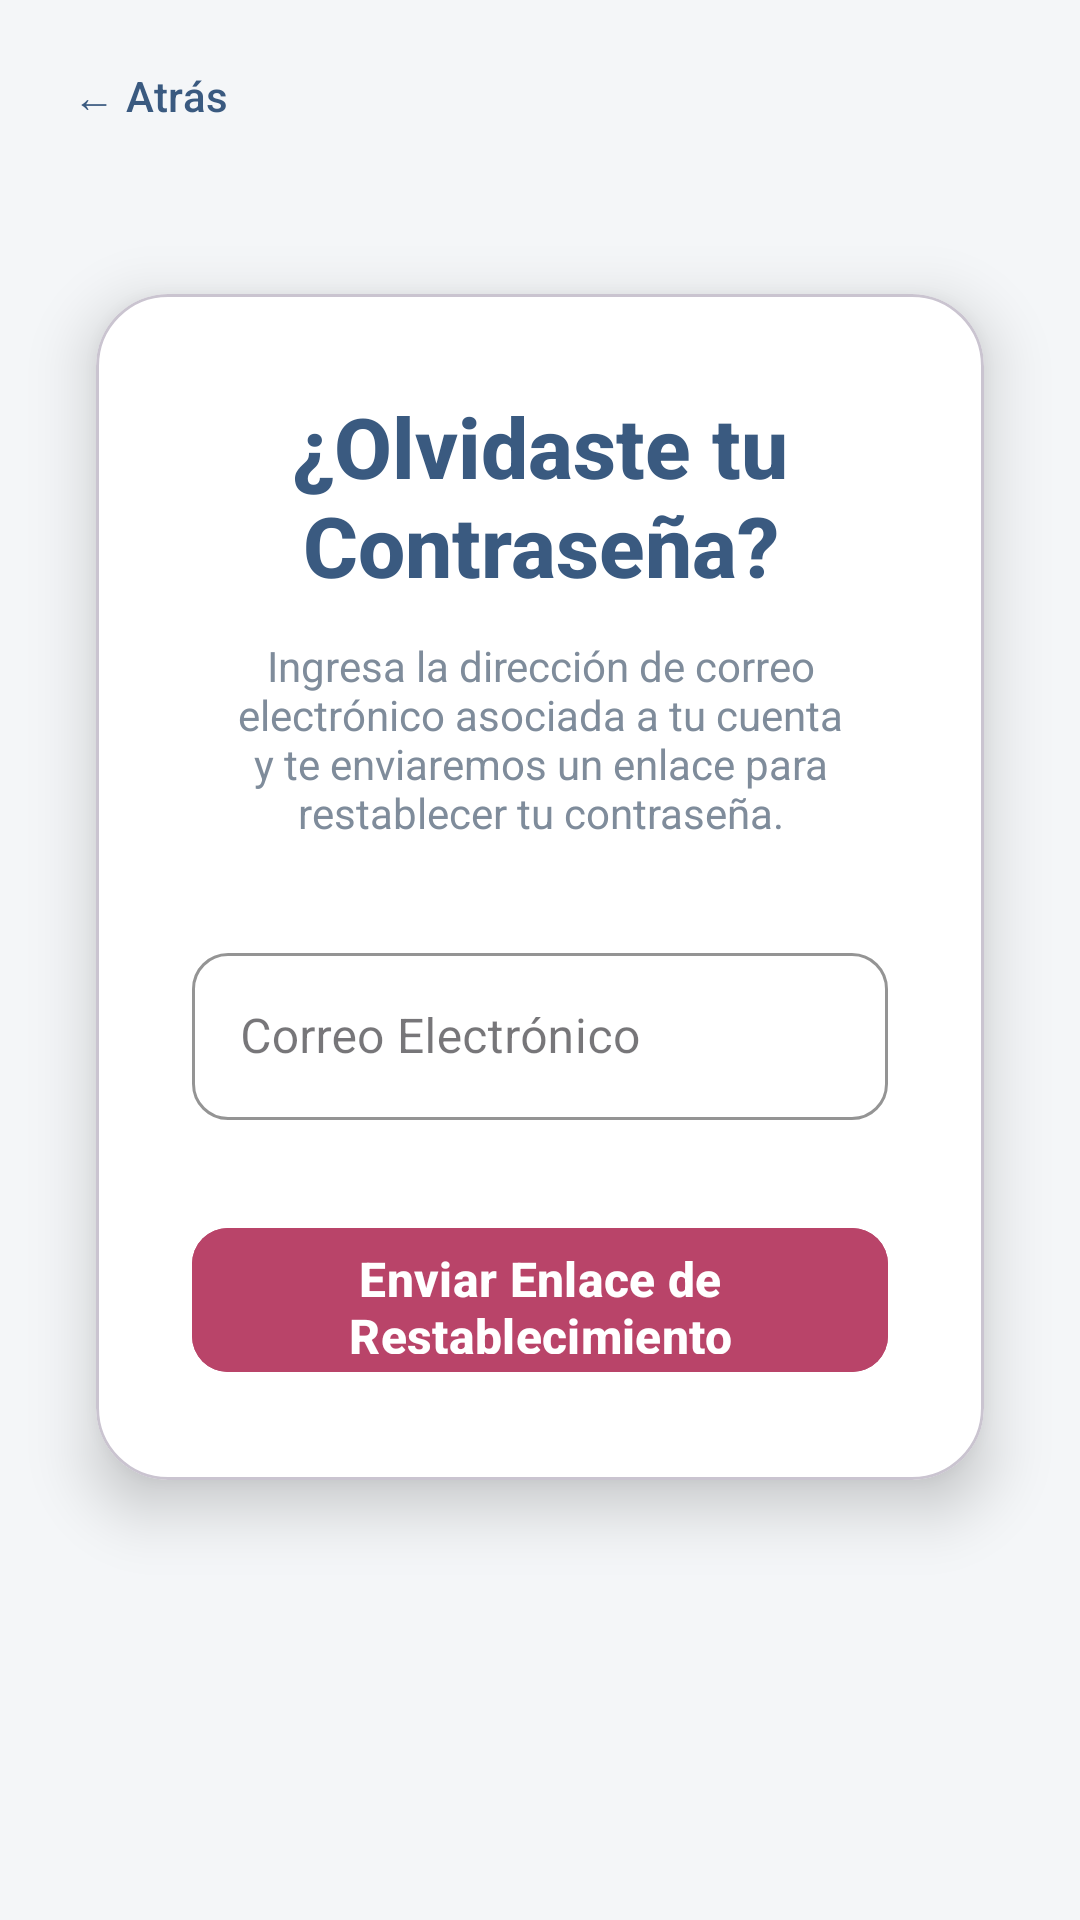

Here is an Android app screen rendered from its layout file. Give the layout XML and the strings, colors and styles it references.
<!-- AndroidManifest.xml: activity theme Theme.Diabetes_App -->
<!-- res/layout/activity_forgot_password.xml -->
<?xml version="1.0" encoding="utf-8"?>
<androidx.constraintlayout.widget.ConstraintLayout xmlns:android="http://schemas.android.com/apk/res/android"
    xmlns:app="http://schemas.android.com/apk/res-auto"
    xmlns:tools="http://schemas.android.com/tools"
    android:layout_width="match_parent"
    android:layout_height="match_parent"
    android:background="@color/appBackground"
    tools:context=".ForgotPasswordActivity">

    
    <com.google.android.material.button.MaterialButton
        android:id="@+id/buttonBack"
        android:layout_width="wrap_content"
        android:layout_height="wrap_content"
        android:layout_marginStart="8dp"
        android:layout_marginTop="8dp"
        android:text="@string/back_button"
        android:textColor="@color/primaryText"
        android:backgroundTint="@android:color/transparent"
        app:layout_constraintStart_toStartOf="parent"
        app:layout_constraintTop_toTopOf="parent"
        android:paddingStart="16dp"
        android:paddingEnd="16dp"
        android:minWidth="48dp"
        android:minHeight="48dp"
        android:focusable="true"
        android:clickable="true"/>

    
    
    <com.google.android.material.card.MaterialCardView
        android:id="@+id/mainCardContainer"
        android:layout_width="0dp"
        android:layout_height="wrap_content"
        android:layout_marginHorizontal="32dp"
        app:cardCornerRadius="24dp"
        app:cardElevation="12dp"
        app:cardBackgroundColor="@color/cardBackground"
        app:layout_constraintTop_toTopOf="parent"
        app:layout_constraintBottom_toBottomOf="parent"
        app:layout_constraintStart_toStartOf="parent"
        app:layout_constraintEnd_toEndOf="parent"
        app:layout_constraintWidth_max="400dp"
        app:layout_constraintVertical_bias="0.4">

        <LinearLayout
            android:layout_width="match_parent"
            android:layout_height="wrap_content"
            android:orientation="vertical"
            android:padding="32dp"
            android:gravity="center_horizontal">

            
            <TextView
                android:layout_width="wrap_content"
                android:layout_height="wrap_content"
                android:text="@string/forgot_password_title"
                android:textAlignment="center"
                android:textColor="@color/primaryText"
                android:textSize="28sp"
                android:textStyle="bold"
                android:fontFamily="sans-serif-medium"
                android:layout_marginBottom="12dp" />

            
            <TextView
                android:layout_width="match_parent"
                android:layout_height="wrap_content"
                android:text="@string/forgot_password_instruction"
                android:textAlignment="center"
                android:textColor="@color/textSecondary"
                android:textSize="14sp"
                android:layout_marginBottom="32dp" />

            
            <com.google.android.material.textfield.TextInputLayout
                android:layout_width="match_parent"
                android:layout_height="wrap_content"
                android:hint="@string/email_hint"
                style="@style/Widget.MaterialComponents.TextInputLayout.OutlinedBox"
                app:boxCornerRadiusBottomEnd="12dp"
                app:boxCornerRadiusBottomStart="12dp"
                app:boxCornerRadiusTopEnd="12dp"
                app:boxCornerRadiusTopStart="12dp"
                app:boxStrokeColor="@color/primaryText"
                app:hintTextColor="@color/primaryText"
                app:endIconMode="clear_text">

                <com.google.android.material.textfield.TextInputEditText
                    android:id="@+id/editTextEmail"
                    android:layout_width="match_parent"
                    android:layout_height="wrap_content"
                    android:inputType="textEmailAddress"
                    android:textColor="@color/primaryText"
                    android:singleLine="true"/>
            </com.google.android.material.textfield.TextInputLayout>

            
            <com.google.android.material.button.MaterialButton
                android:id="@+id/buttonResetPassword"
                android:layout_width="match_parent"
                android:layout_height="56dp"
                android:layout_marginTop="32dp"
                android:text="@string/reset_password_button"
                android:textColor="@color/textOnPrimaryColor"
                android:textSize="16sp"
                android:textStyle="bold"
                android:backgroundTint="@color/accentPinkButton"
                app:cornerRadius="12dp"
                app:elevation="4dp"/>

        </LinearLayout>
    </com.google.android.material.card.MaterialCardView>

    
    <ProgressBar
        android:id="@+id/progressBarLoading"
        android:layout_width="wrap_content"
        android:layout_height="wrap_content"
        android:indeterminateTint="@color/accentPinkButton"
        android:visibility="gone"
        app:layout_constraintBottom_toBottomOf="parent"
        app:layout_constraintEnd_toEndOf="parent"
        app:layout_constraintStart_toStartOf="parent"
        app:layout_constraintTop_toTopOf="parent" />

</androidx.constraintlayout.widget.ConstraintLayout>
<!-- resources referenced by this layout -->
<resources>
  <color name="accentPinkButton">@color/vitalsButtonAddNoteText</color>
  <color name="appBackground">#F4F6F8</color>
  <color name="cardBackground">#FFFFFF</color>
  <color name="primaryText">#3A5A80</color>
  <color name="textOnPrimaryColor">#FFFFFF</color>
  <color name="textSecondary">#7F8C9B</color>
  <string name="back_button">← Atrás</string>
  <string name="email_hint">Correo Electrónico</string>
  <string name="forgot_password_instruction">Ingresa la dirección de correo electrónico asociada a tu cuenta y te enviaremos un enlace para restablecer tu contraseña.</string>
  <string name="forgot_password_title">¿Olvidaste tu Contraseña?</string>
  <string name="reset_password_button">Enviar Enlace de Restablecimiento</string>
  <style name="Theme.Diabetes_App" parent="Theme.Material3.Light.NoActionBar">
          <item name="colorPrimary">#3A5A80</item>
          <item name="colorPrimaryVariant">#27456B</item>
          <item name="colorOnPrimary">#FFFFFF</item>
          <item name="colorSecondary">#D1E2F3</item>
          <item name="colorOnSecondary">#3A5A80</item>
  
          <item name="android:windowBackground">@android:color/transparent</item>
          <item name="android:statusBarColor">@android:color/transparent</item>
          <item name="android:navigationBarColor">@android:color/transparent</item>
          <item name="android:windowTranslucentStatus">true</item>
          <item name="android:windowTranslucentNavigation">true</item>
      </style>
  <color name="vitalsButtonAddNoteText">#B94469</color>
</resources>
